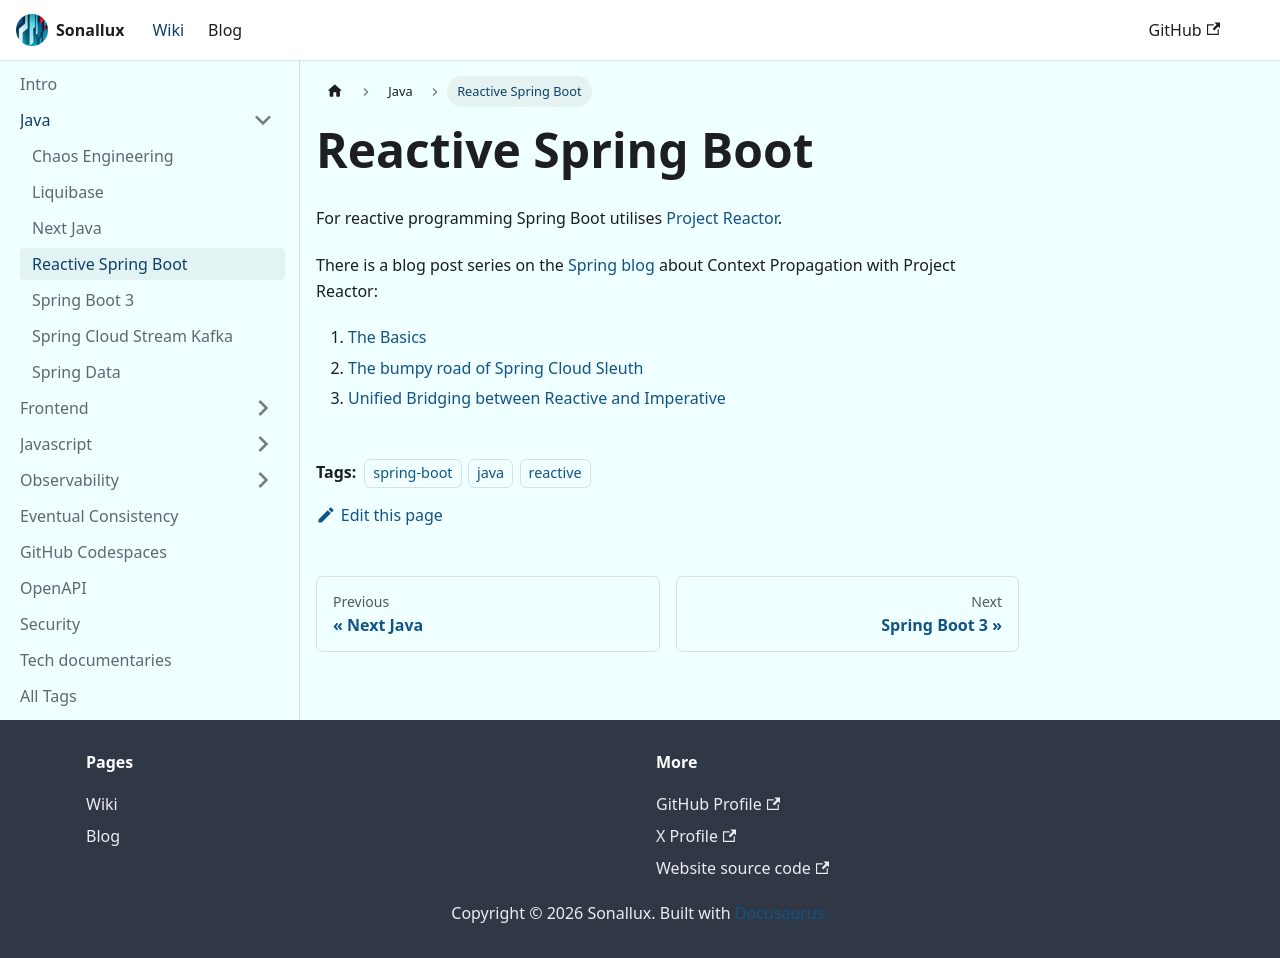

repository: sonallux/sonallux.github.io · page: docs/java/reactive-spring-boot/index.html · generator: docusaurus

---
tags: [spring-boot, java, reactive]
---

# Reactive Spring Boot

For reactive programming Spring Boot utilises [Project Reactor](https://projectreactor.io). 

There is a blog post series on the [Spring blog](https://spring.io/blog) about Context Propagation with Project Reactor:
1. [The Basics](https://spring.io/blog/2023/03/28/context-propagation-with-project-reactor-1-the-basics)
2. [The bumpy road of Spring Cloud Sleuth](https://spring.io/blog/2023/03/29/context-propagation-with-project-reactor-2-the-bumpy-road-of-spring-cloud)
3. [Unified Bridging between Reactive and Imperative](https://spring.io/blog/2023/03/30/context-propagation-with-project-reactor-3-unified-bridging-between-reactive)
